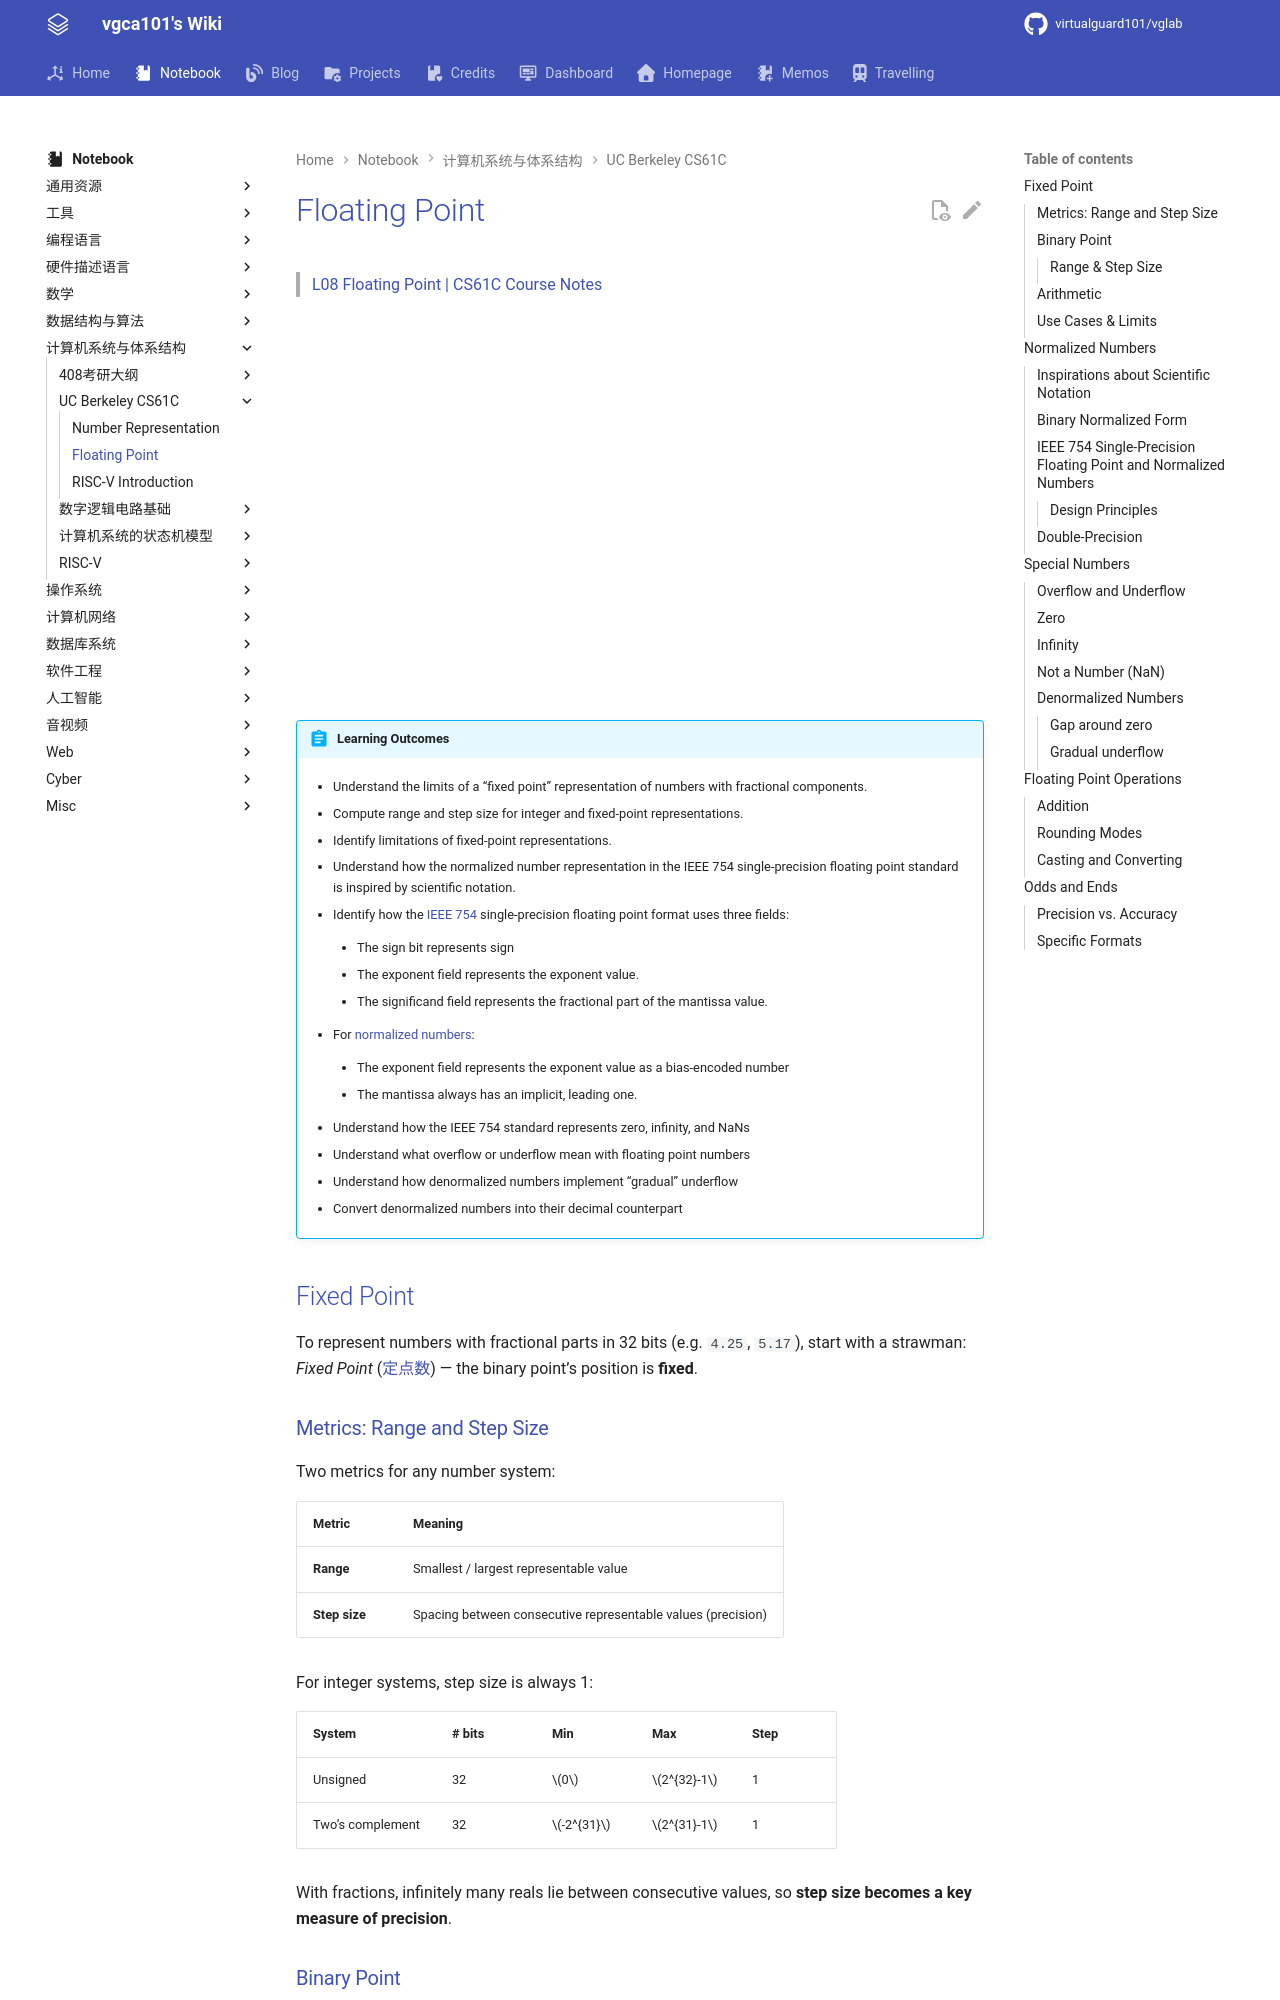

repository: virtualguard101/wiki · page: note/csa/cs61c/Floating Point/index.html · generator: mkdocs

---
date: 2026-07-17 23:39:46
title: Floating Point
permalink: float
publish: true
tags:
  - 计算机系统与体系结构
  - CS61C
---

# Floating Point

> [L08 Floating Point | CS61C Course Notes](https://notes.cs61c.org/content/floating-point/)

<div class="responsive-video-container">
    <iframe src="https://player.bilibili.com/player.html?isOutside=true&aid=1806497713&bvid=BV17b42177VG&cid=1621699865&p=6&autoplay=0" 
    scrolling="no" 
    border="0" 
    frameborder="no" 
    framespacing="0" 
    allowfullscreen="true"> 
    </iframe>
</div>

!!! abstract "Learning Outcomes"
    - Understand the limits of a “fixed point” representation of numbers with fractional components.

    - Compute range and step size for integer and fixed-point representations.

    - Identify limitations of fixed-point representations.

    - Understand how the normalized number representation in the IEEE 754 single-precision floating point standard is inspired by scientific notation.

    - Identify how the [IEEE 754](../408/浮点数表示与运算.md#IEEE-754标准) single-precision floating point format uses three fields:

        - The sign bit represents sign

        - The exponent field represents the exponent value.

        - The significand field represents the fractional part of the mantissa value.

    - For [normalized numbers](#Normalized-Numbers):

        - The exponent field represents the exponent value as a bias-encoded number

        - The mantissa always has an implicit, leading one.
    
    - Understand how the IEEE 754 standard represents zero, infinity, and NaNs

    - Understand what overflow or underflow mean with floating point numbers

    - Understand how denormalized numbers implement “gradual” underflow

    - Convert denormalized numbers into their decimal counterpart

## Fixed Point

To represent numbers with fractional parts in 32 bits (e.g. `4.25`, `5.17`), start with a strawman: *Fixed Point* ([定点数](../408/数制与编码.md#定点数的编码表示)) — the binary point’s position is **fixed**.

### Metrics: Range and Step Size

Two metrics for any number system:

| Metric | Meaning |
|--------|---------|
| **Range** | Smallest / largest representable value |
| **Step size** | Spacing between consecutive representable values (precision) |

For integer systems, step size is always 1:

| System | # bits | Min | Max | Step |
|--------|--------|-----|-----|------|
| Unsigned | 32 | $0$ | $2^{32}-1$ | 1 |
| Two’s complement | 32 | $-2^{31}$ | $2^{31}-1$ | 1 |

<!-- `#` means `number of` -->

With fractions, infinitely many reals lie between consecutive values, so **step size becomes a key measure of precision**.
